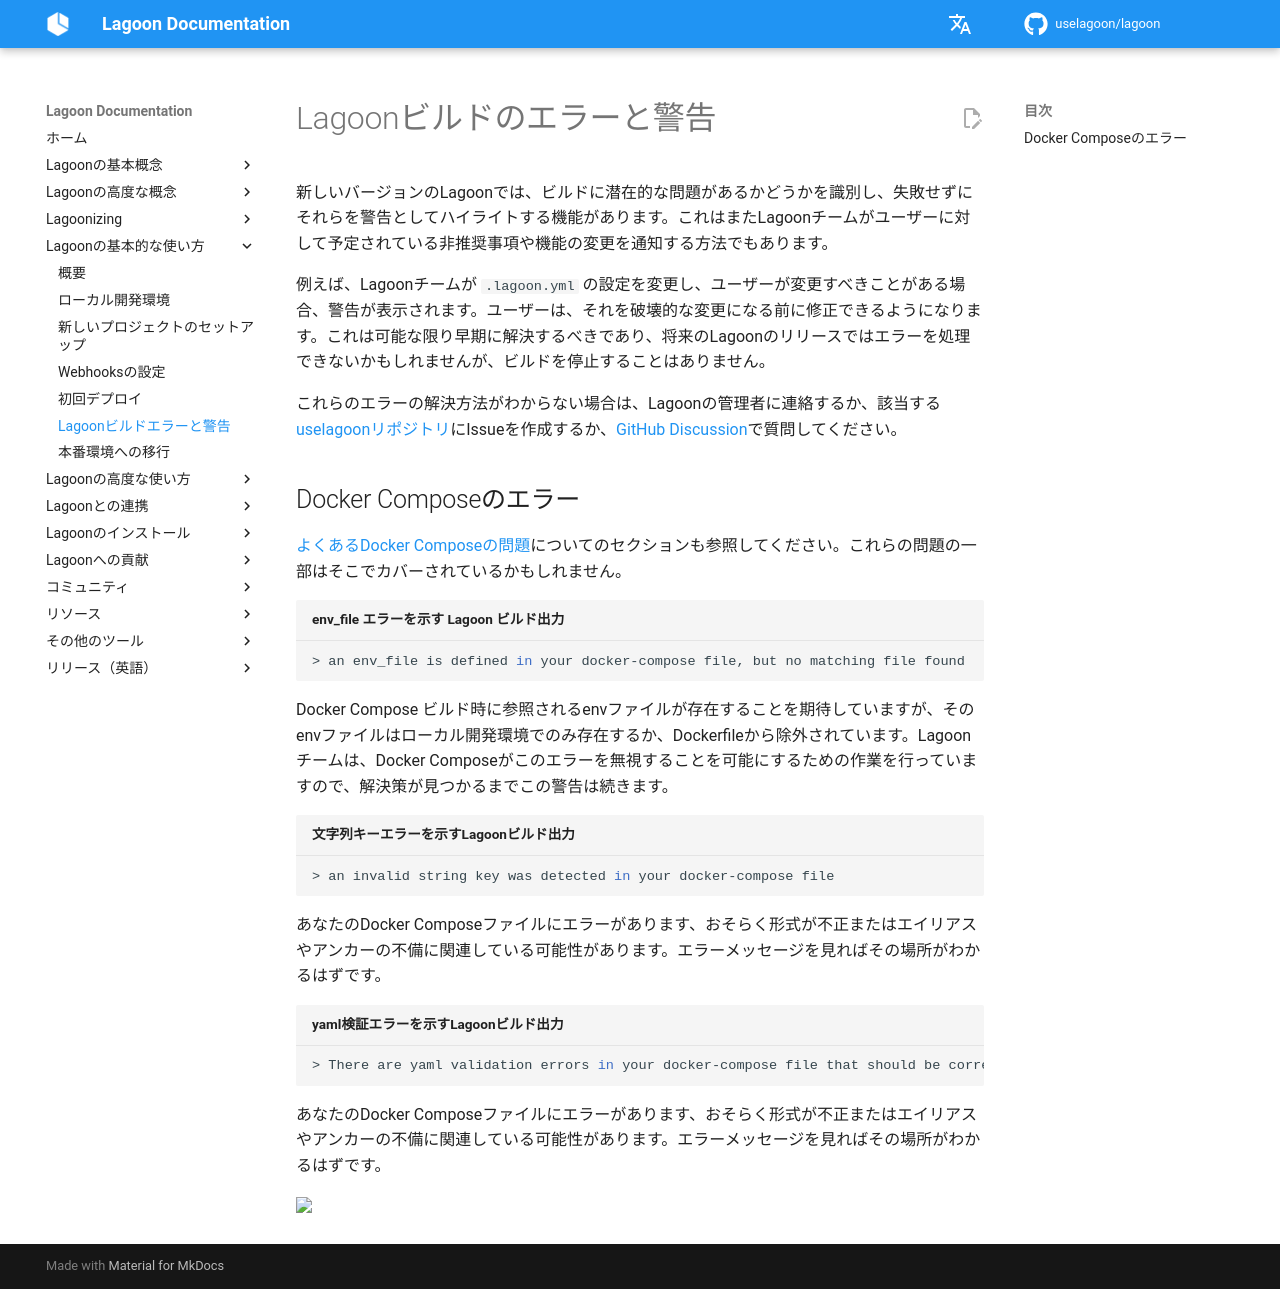

repository: uselagoon/lagoon · page: ja/using-lagoon-the-basics/lagoon-build-errors-and-warnings/index.html · generator: mkdocs

# Lagoonビルドのエラーと警告

新しいバージョンのLagoonでは、ビルドに潜在的な問題があるかどうかを識別し、失敗せずにそれらを警告としてハイライトする機能があります。これはまたLagoonチームがユーザーに対して予定されている非推奨事項や機能の変更を通知する方法でもあります。

例えば、Lagoonチームが `.lagoon.yml` の設定を変更し、ユーザーが変更すべきことがある場合、警告が表示されます。ユーザーは、それを破壊的な変更になる前に修正できるようになります。これは可能な限り早期に解決するべきであり、将来のLagoonのリリースではエラーを処理できないかもしれませんが、ビルドを停止することはありません。

これらのエラーの解決方法がわからない場合は、Lagoonの管理者に連絡するか、該当する[uselagoonリポジトリ](https://github.com/orgs/uselagoon/repositories)にIssueを作成するか、[GitHub Discussion](https://github.com/uselagoon/lagoon/discussions)で質問してください。

## Docker Composeのエラー { #docker-compose-errors }

[よくあるDocker Composeの問題](../concepts-basics/docker-compose-yml.md#common-docker-compose-issues)についてのセクションも参照してください。これらの問題の一部はそこでカバーされているかもしれません。

``` shell title="env_file エラーを示す Lagoon ビルド出力"
> an env_file is defined in your docker-compose file, but no matching file found
```

Docker Compose ビルド時に参照されるenvファイルが存在することを期待していますが、そのenvファイルはローカル開発環境でのみ存在するか、Dockerfileから除外されています。Lagoonチームは、Docker Composeがこのエラーを無視することを可能にするための作業を行っていますので、解決策が見つかるまでこの警告は続きます。

``` shell title="文字列キーエラーを示すLagoonビルド出力"
> an invalid string key was detected in your docker-compose file
```

あなたのDocker Composeファイルにエラーがあります、おそらく形式が不正またはエイリアスやアンカーの不備に関連している可能性があります。エラーメッセージを見ればその場所がわかるはずです。

``` shell title="yaml検証エラーを示すLagoonビルド出力"
> There are yaml validation errors in your docker-compose file that should be corrected
```

あなたのDocker Composeファイルにエラーがあります、おそらく形式が不正またはエイリアスやアンカーの不備に関連している可能性があります。エラーメッセージを見ればその場所がわかるはずです。
